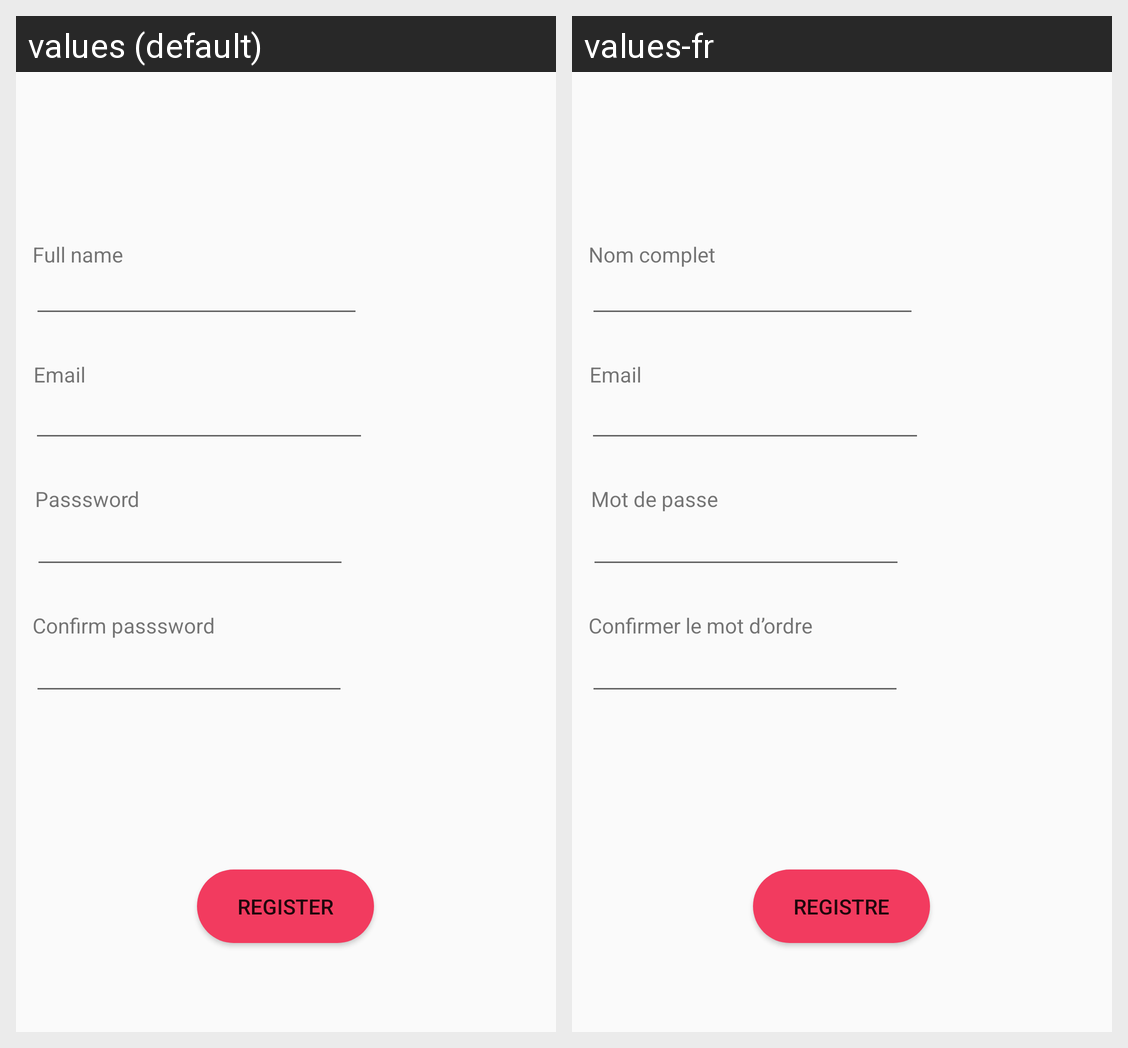

Translations of the strings shown on this Android screen, per locale in the grid:
Android screen res/layout/activity_registration.xml rendered under 2 locales, left to right: values (default), values-fr. Device: Nexus 5 (rendered at 1080×1920; each locale shown at half size, 540×960, under a caption strip naming it); theme AppTheme.
Strings drawn on this screen, with the default value and each locale's value (text and hints the layout hard-codes, and strings that could not be matched under every locale, appear in the picture but are not listed):

register
  values: Register
  values-fr: Registre

full_name
  values: Full name
  values-fr: Nom complet

prompt_email
  values: Email
  values-fr: Email

prompt_password
  values: Passsword
  values-fr: Mot de passe

prompt_confirm_password
  values: Confirm passsword
  values-fr: Confirmer le mot d’ordre
